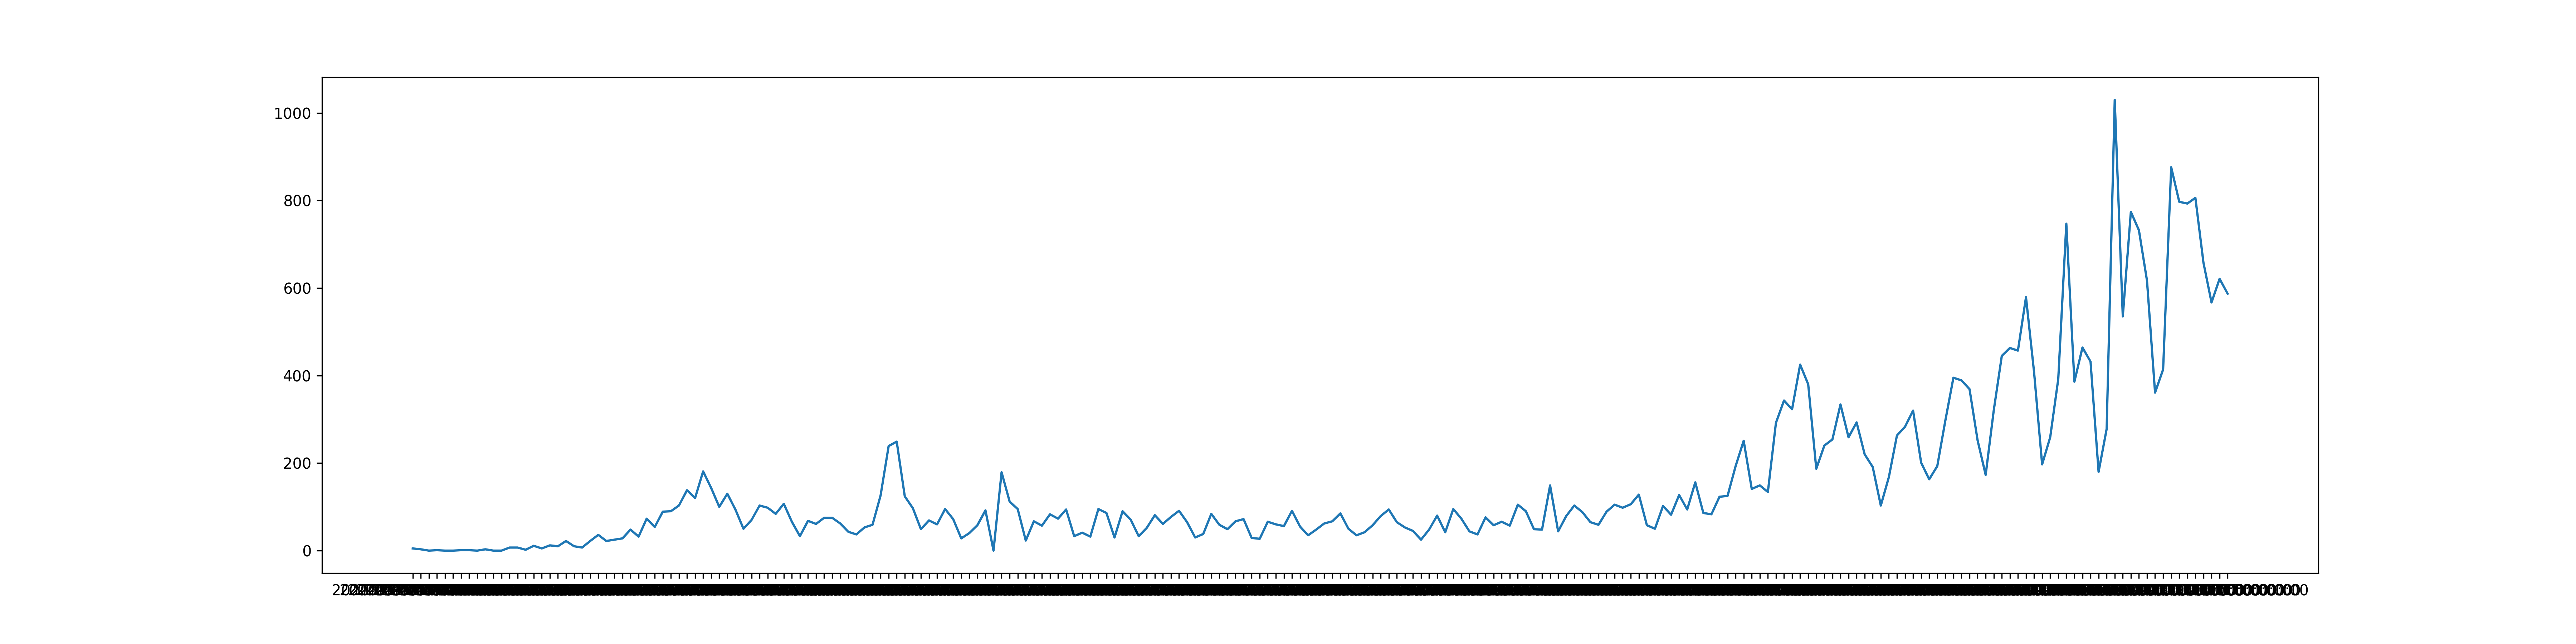

Data behind this chart, as committed beside it:
2020-03-10T00:00:00, 5
2020-03-11T00:00:00, 3
2020-03-12T00:00:00, 0
2020-03-13T00:00:00, 1
2020-03-14T00:00:00, 0
2020-03-15T00:00:00, 0
2020-03-16T00:00:00, 1
2020-03-17T00:00:00, 1
2020-03-18T00:00:00, 0
2020-03-19T00:00:00, 3
2020-03-20T00:00:00, 0
2020-03-21T00:00:00, 0
2020-03-22T00:00:00, 7
2020-03-23T00:00:00, 7
2020-03-24T00:00:00, 2
2020-03-25T00:00:00, 11
2020-03-26T00:00:00, 5
2020-03-27T00:00:00, 12
2020-03-28T00:00:00, 10
2020-03-29T00:00:00, 22
2020-03-30T00:00:00, 10
2020-03-31T00:00:00, 7
2020-04-01T00:00:00, 22
2020-04-02T00:00:00, 36
2020-04-03T00:00:00, 22
2020-04-04T00:00:00, 25
2020-04-05T00:00:00, 28
2020-04-06T00:00:00, 48
2020-04-07T00:00:00, 32
2020-04-08T00:00:00, 73
2020-04-09T00:00:00, 54
2020-04-10T00:00:00, 89
2020-04-11T00:00:00, 90
2020-04-12T00:00:00, 103
2020-04-13T00:00:00, 138
2020-04-14T00:00:00, 120
2020-04-15T00:00:00, 181
2020-04-16T00:00:00, 143
2020-04-17T00:00:00, 100
2020-04-18T00:00:00, 130
2020-04-19T00:00:00, 94
2020-04-20T00:00:00, 50
2020-04-21T00:00:00, 70
2020-04-22T00:00:00, 103
2020-04-23T00:00:00, 98
2020-04-24T00:00:00, 84
2020-04-25T00:00:00, 107
2020-04-26T00:00:00, 66
2020-04-27T00:00:00, 33
2020-04-28T00:00:00, 68
2020-04-29T00:00:00, 61
2020-04-30T00:00:00, 75
2020-05-01T00:00:00, 75
2020-05-02T00:00:00, 62
2020-05-03T00:00:00, 43
2020-05-04T00:00:00, 37
2020-05-05T00:00:00, 53
2020-05-06T00:00:00, 59
2020-05-07T00:00:00, 126
2020-05-08T00:00:00, 239
2020-05-09T00:00:00, 249
... 165 more rows
